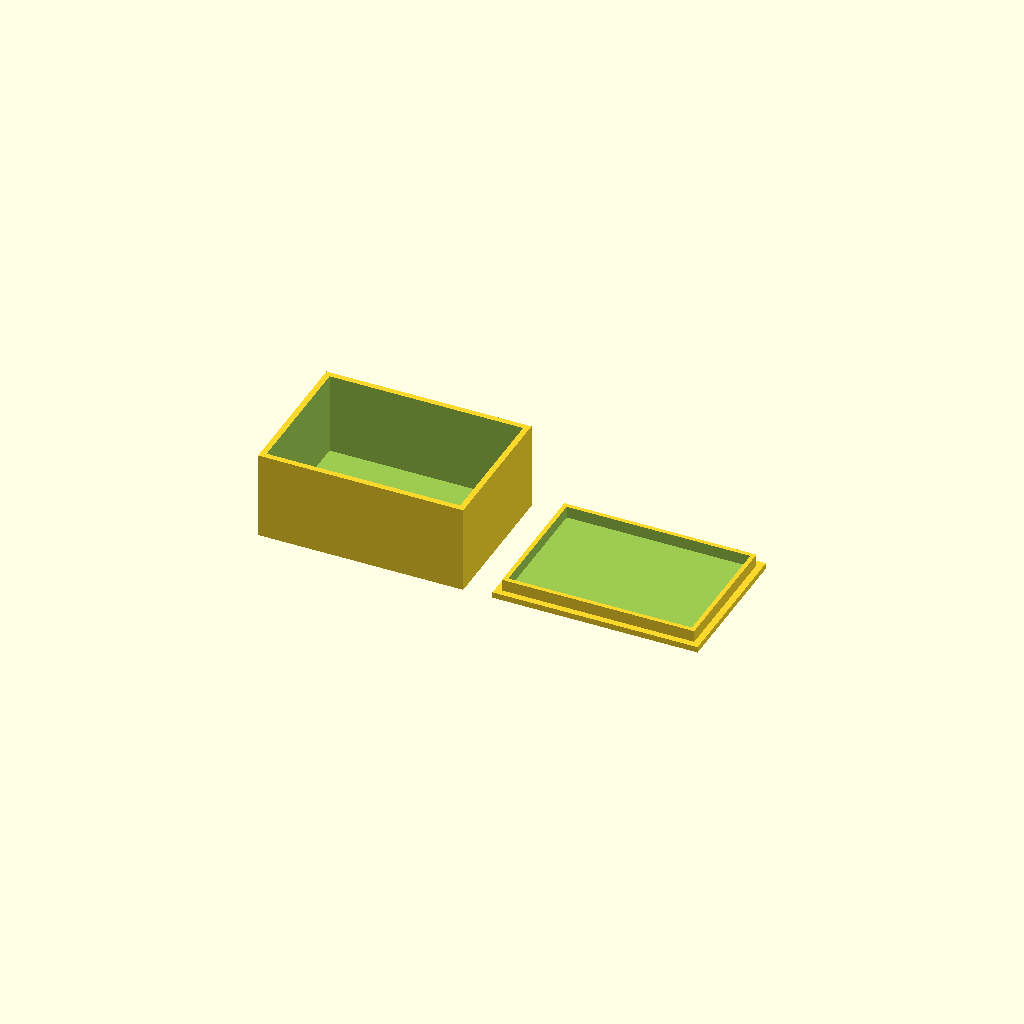
Cell 1: rendered with the file's own defaults.
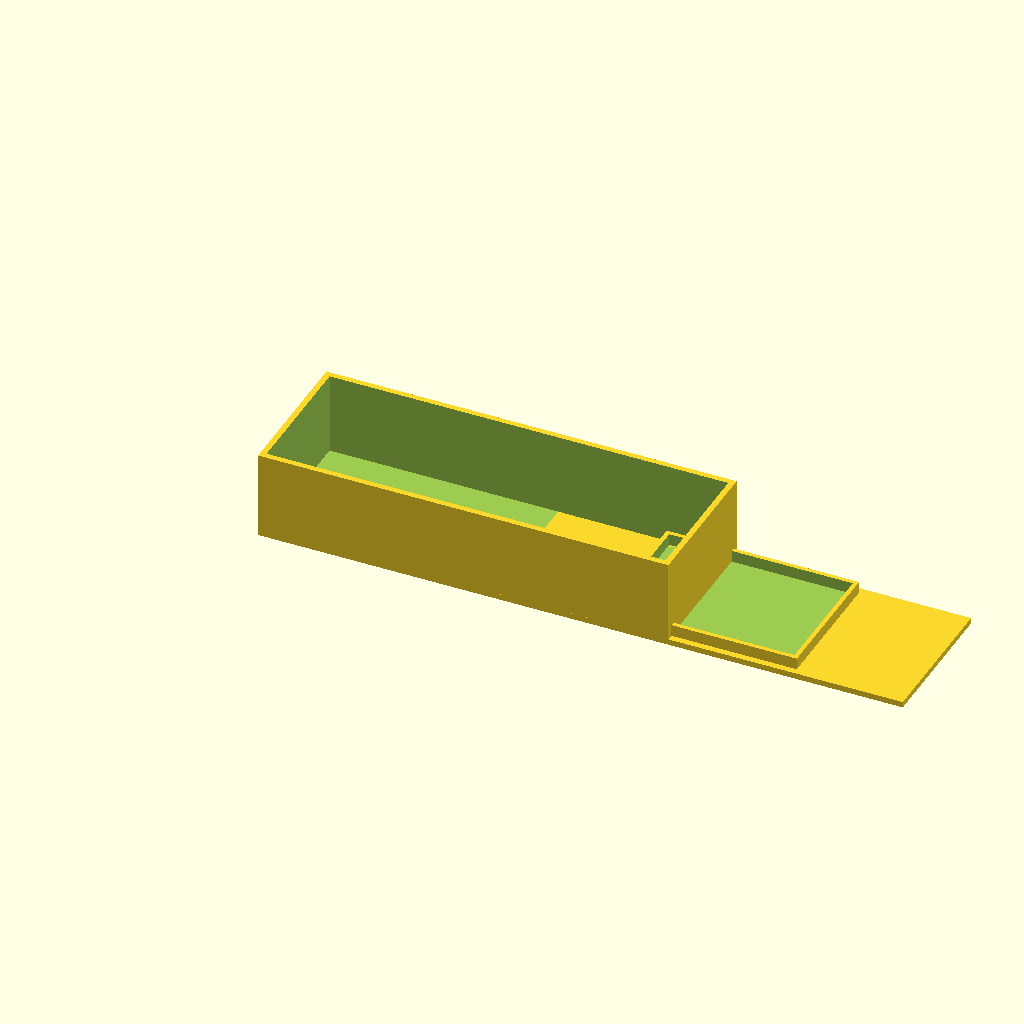
Cell 2 — outer_x set to 140, the other parameters unchanged.
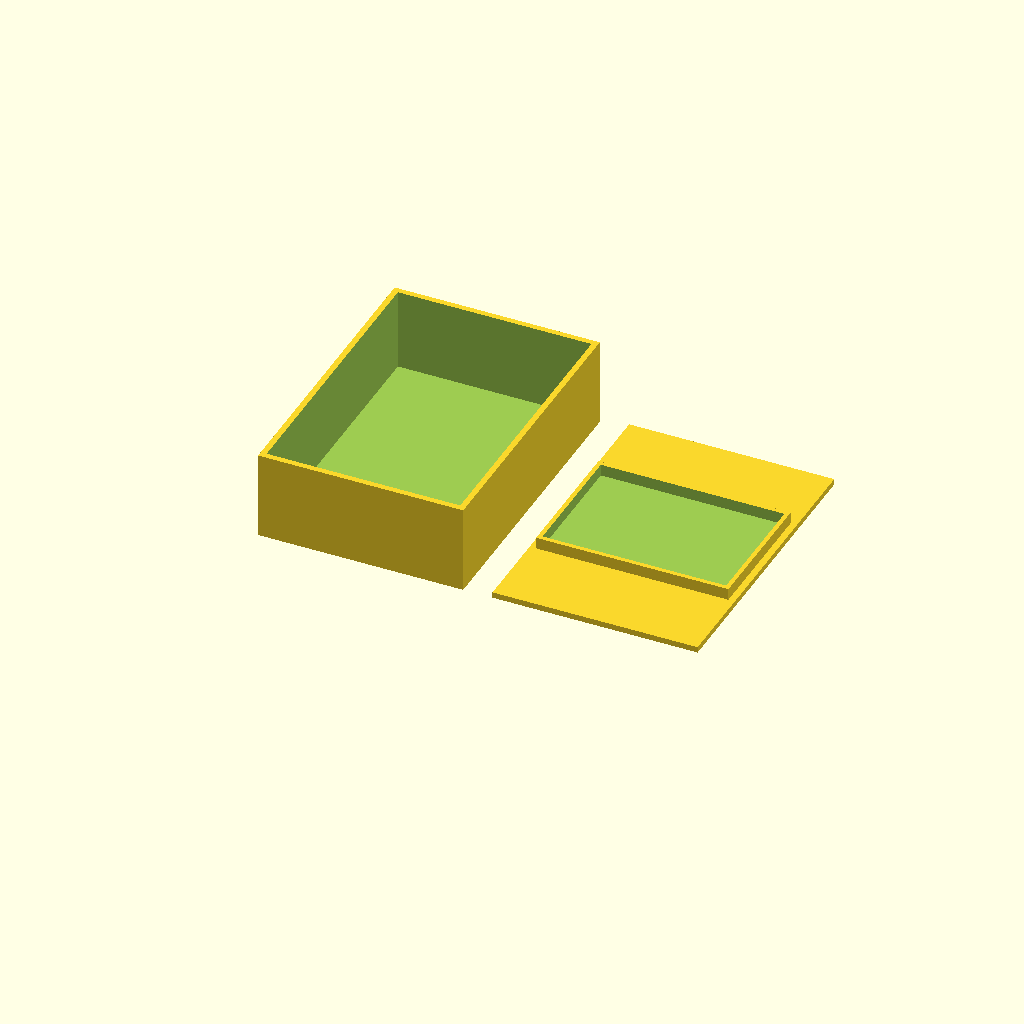
Cell 3: outer_y = 100 (everything else at default).
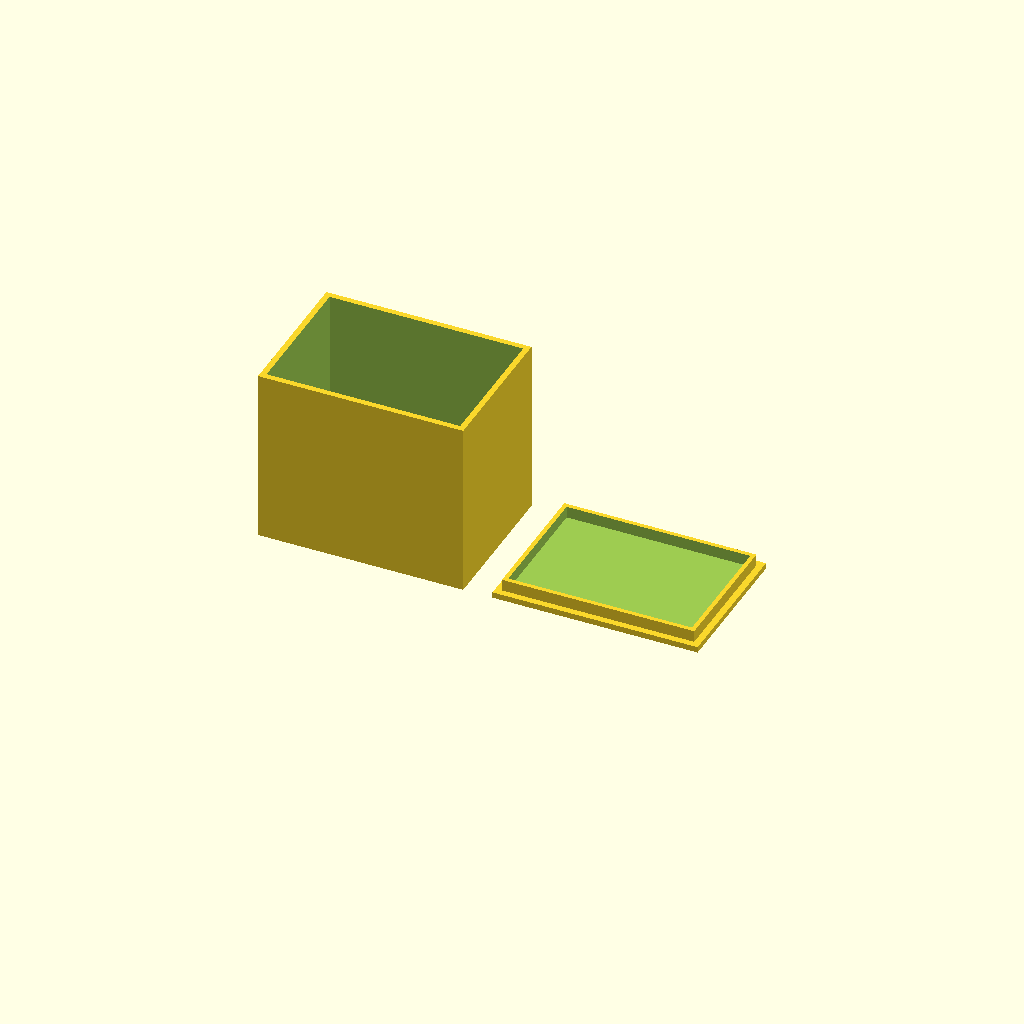
Cell 4 — outer_z set to 60, the other parameters unchanged.
One fixed orthographic camera (rotation 55°, 0°, 25°; colour scheme Cornfield) for every cell.
The OpenSCAD source (bench/results/think-tiiny/code/tiiny_Qwen_Qwen3.6-35B-A3B/enclosure_box_and_lid_s0_a1.scad):
// Dimensions
outer_x = 70;           // Box/Lid outer length (X)
outer_y = 50;           // Box/Lid outer width (Y)
outer_z = 30;           // Box outer height (Z)
wall_thick = 2;         // Box wall thickness
floor_thick = 2;        // Box floor thickness
inner_x = outer_x - 2 * wall_thick;
inner_y = outer_y - 2 * wall_thick;
inner_z = outer_z - floor_thick;
// Add 0.05 mm to inner dimensions to avoid coplanar faces
inner_cavity_x = inner_x + 0.05;
inner_cavity_y = inner_y + 0.05;
inner_cavity_z = inner_z + 0.05;

plate_thick = 2;        // Lid plate thickness
lip_outer_x = 65.6;     // Lip outer length (X)
lip_outer_y = 45.6;     // Lip outer width (Y)
lip_wall_thick = 1.5;   // Lip wall thickness
lip_height = 4;         // Lip height (Z)
lip_inner_x = lip_outer_x - 2 * lip_wall_thick;
lip_inner_y = lip_outer_y - 2 * lip_wall_thick;
// Add 0.05 mm to inner dimensions to avoid coplanar faces
lip_inner_cavity_x = lip_inner_x + 0.05;
lip_inner_cavity_y = lip_inner_y + 0.05;
lip_inner_cavity_z = lip_height + 0.05;

// Placement
gap = 10;               // Gap between parts (mm)
box_x = -75;            // Box X origin (centers assembly at X=0)
lid_x = 5;              // Lid X origin (centers assembly at X=0)
y_origin = -25;         // Y origin (centers assembly at Y=0)

// Lip offsets relative to plate origin
lip_x_offset = (outer_x - lip_outer_x) / 2;
lip_y_offset = (outer_y - lip_outer_y) / 2;
lip_inner_x_offset = lip_x_offset + lip_wall_thick;
lip_inner_y_offset = lip_y_offset + lip_wall_thick;

$fn = 64;

// Part 1: Box
translate([box_x, y_origin, 0]) {
    difference() {
        cube([outer_x, outer_y, outer_z], center = false);
        // Inner cavity
        translate([wall_thick, wall_thick, floor_thick]) {
            cube([inner_cavity_x, inner_cavity_y, inner_cavity_z], center = false);
        }
    }
}

// Part 2: Lid
translate([lid_x, y_origin, 0]) {
    difference() {
        union() {
            // Plate
            cube([outer_x, outer_y, plate_thick], center = false);
            // Lip
            translate([lip_x_offset, lip_y_offset, plate_thick]) {
                cube([lip_outer_x, lip_outer_y, lip_height], center = false);
            }
        }
        // Inner cavity of the lip
        translate([lip_inner_x_offset, lip_inner_y_offset, plate_thick]) {
            cube([lip_inner_cavity_x, lip_inner_cavity_y, lip_inner_cavity_z], center = false);
        }
    }
}
Customizer parameters (derived from the source; name, type, default, range or options):
outer_x: number, default 70
outer_y: number, default 50
outer_z: number, default 30
wall_thick: number, default 2
floor_thick: number, default 2
plate_thick: number, default 2
lip_outer_x: number, default 65.6
lip_outer_y: number, default 45.6
lip_wall_thick: number, default 1.5
lip_height: number, default 4
gap: number, default 10
box_x: number, default -75
lid_x: number, default 5
y_origin: number, default -25
